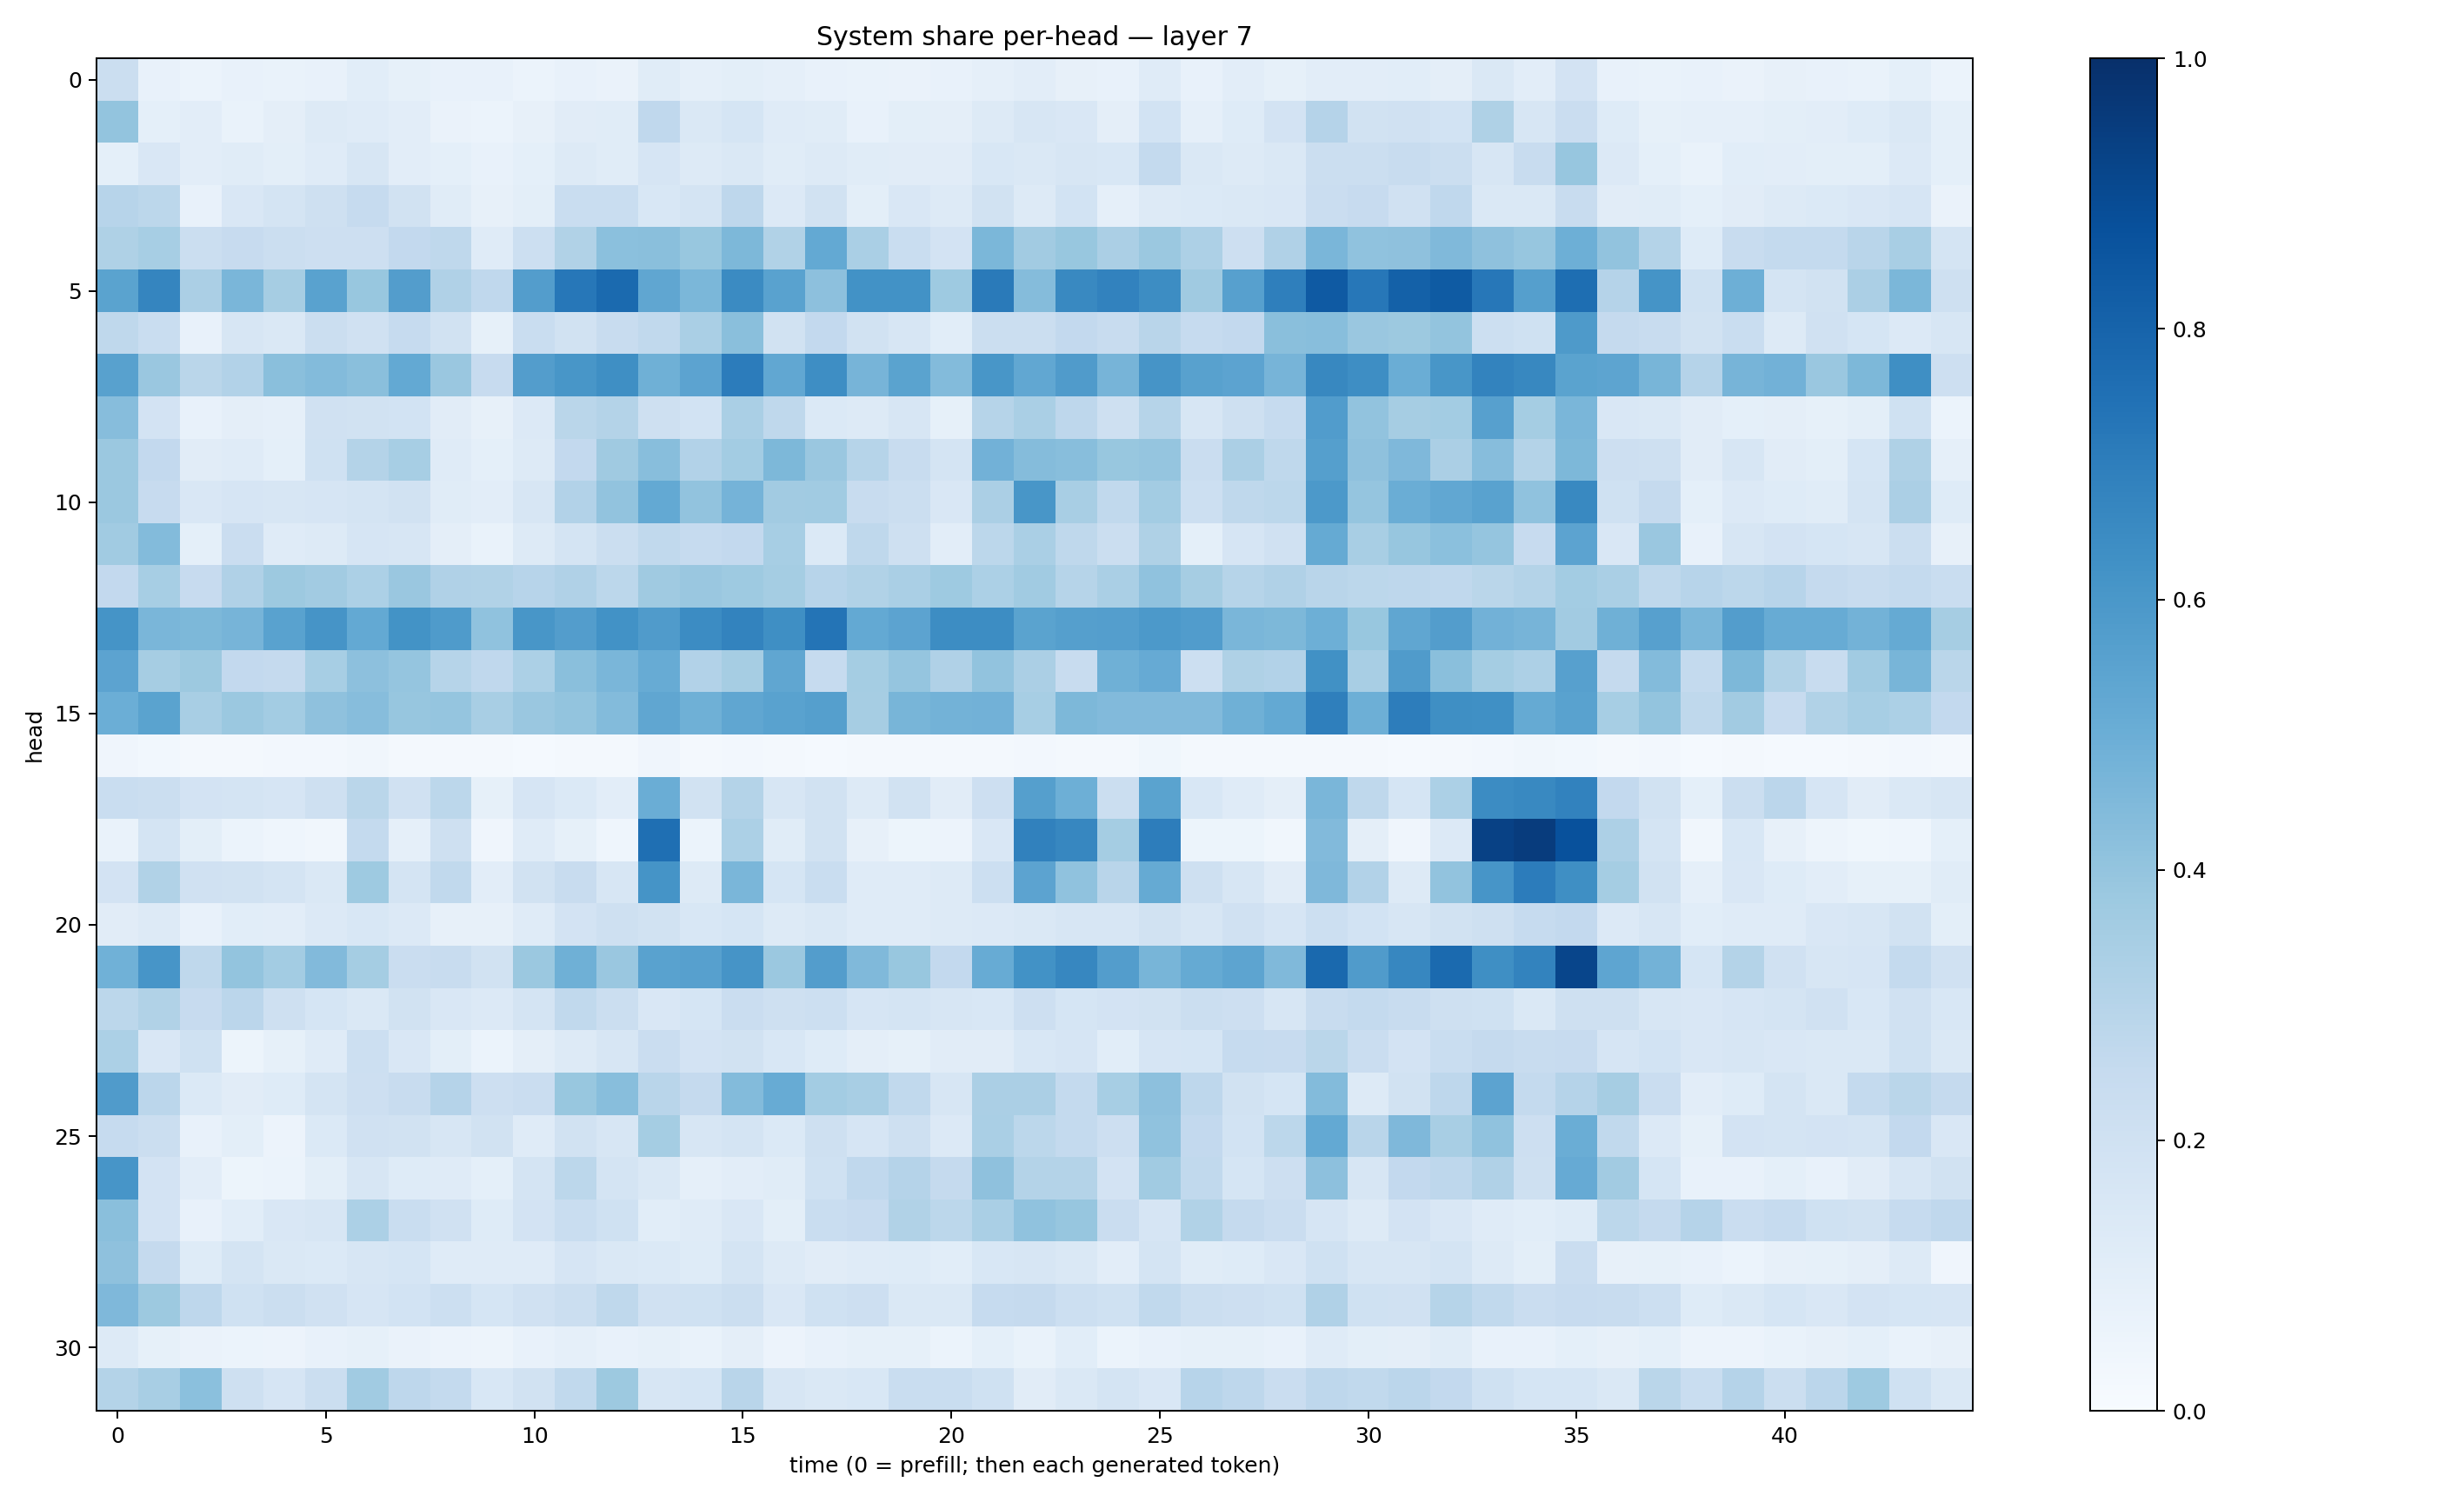

Data behind this chart, as committed beside it:
0.22552148, 0.075052425, 0.061523322, 0.07685242, 0.06801341, 0.07522776, 0.10710276, 0.08205797, 0.07200138, 0.07294775, 0.0609236, 0.0734355, 0.06381389, 0.11349177, 0.08872842, 0.09771723, 0.08833949, 0.07408159, 0.06743179, 0.06554561, 0.0763693, 0.0884792, 0.10315695, 0.0795247
0.3995, 0.09079, 0.1016, 0.06831, 0.09649, 0.1322, 0.1203, 0.103, 0.06624, 0.06105, 0.07842, 0.1115, 0.1161, 0.2673, 0.1419, 0.1683, 0.1211, 0.1162, 0.07286, 0.09892, 0.09393, 0.1316, 0.157, 0.1487
0.09085, 0.1511, 0.1045, 0.1165, 0.09786, 0.1179, 0.1634, 0.1036, 0.09058, 0.07292, 0.09277, 0.1276, 0.1162, 0.165, 0.1254, 0.1414, 0.1142, 0.1284, 0.1162, 0.1117, 0.11, 0.154, 0.1442, 0.1624
0.2941, 0.2778, 0.07073, 0.1502, 0.1782, 0.2095, 0.2473, 0.1949, 0.1139, 0.07887, 0.09892, 0.2337, 0.2317, 0.1553, 0.1747, 0.2758, 0.1354, 0.1877, 0.09774, 0.1522, 0.126, 0.1884, 0.1281, 0.1855
0.3219, 0.3445, 0.2212, 0.2428, 0.2229, 0.2117, 0.2127, 0.2582, 0.2698, 0.1199, 0.2182, 0.3153, 0.4212, 0.4237, 0.3883, 0.4567, 0.3138, 0.5214, 0.3374, 0.2339, 0.1818, 0.4594, 0.3623, 0.3891
0.5479, 0.6706, 0.3322, 0.4618, 0.3496, 0.5535, 0.39, 0.5718, 0.3171, 0.267, 0.5706, 0.7245, 0.7769, 0.5338, 0.4608, 0.6501, 0.5526, 0.4166, 0.6219, 0.6225, 0.3744, 0.7115, 0.4337, 0.6591
0.2708, 0.2328, 0.07798, 0.1596, 0.1473, 0.2208, 0.1963, 0.2472, 0.193, 0.08404, 0.2314, 0.1944, 0.2367, 0.2632, 0.3376, 0.4235, 0.1887, 0.2582, 0.1888, 0.1603, 0.1069, 0.2258, 0.2263, 0.2599
0.5582, 0.3862, 0.2878, 0.3114, 0.4219, 0.4378, 0.4247, 0.5213, 0.3855, 0.2458, 0.572, 0.6047, 0.6352, 0.4897, 0.5444, 0.7054, 0.5289, 0.6386, 0.4699, 0.5506, 0.4391, 0.6031, 0.5289, 0.5796
0.4327, 0.1802, 0.07434, 0.09594, 0.08836, 0.1965, 0.1893, 0.1852, 0.1116, 0.07965, 0.1331, 0.2876, 0.3064, 0.2075, 0.1855, 0.3391, 0.2708, 0.1389, 0.1255, 0.1573, 0.08251, 0.2976, 0.338, 0.2771
0.3793, 0.2582, 0.1097, 0.1188, 0.09124, 0.2011, 0.3051, 0.3474, 0.1205, 0.09164, 0.1283, 0.2612, 0.3692, 0.4293, 0.3108, 0.3582, 0.4561, 0.3844, 0.298, 0.2407, 0.1761, 0.4823, 0.4357, 0.4286
0.3825, 0.2435, 0.1494, 0.1675, 0.1577, 0.1673, 0.1733, 0.1912, 0.1149, 0.1053, 0.1587, 0.3117, 0.4046, 0.5225, 0.4024, 0.4757, 0.3602, 0.366, 0.2388, 0.2228, 0.1512, 0.3355, 0.6024, 0.3432
0.3646, 0.4399, 0.09339, 0.2268, 0.1183, 0.1268, 0.1645, 0.1621, 0.09762, 0.06816, 0.1264, 0.1737, 0.2245, 0.262, 0.2498, 0.2588, 0.3463, 0.1369, 0.2728, 0.206, 0.1053, 0.2806, 0.3374, 0.2696
0.2603, 0.3467, 0.2425, 0.3183, 0.3772, 0.363, 0.329, 0.3866, 0.3197, 0.3147, 0.2946, 0.3186, 0.2795, 0.3697, 0.3847, 0.3743, 0.3519, 0.2964, 0.315, 0.3362, 0.3741, 0.3297, 0.365, 0.3002
0.6151, 0.4612, 0.454, 0.4707, 0.5547, 0.6099, 0.5196, 0.6183, 0.5834, 0.4091, 0.6036, 0.5713, 0.6228, 0.5797, 0.6472, 0.6785, 0.636, 0.7368, 0.5204, 0.5431, 0.6406, 0.6444, 0.5501, 0.566
0.5461, 0.3515, 0.3777, 0.2589, 0.2525, 0.3463, 0.4149, 0.3974, 0.298, 0.2695, 0.3319, 0.4231, 0.4622, 0.5103, 0.3122, 0.3489, 0.5341, 0.2496, 0.3532, 0.3946, 0.3187, 0.4062, 0.3328, 0.2377
0.4973, 0.5507, 0.3412, 0.3824, 0.359, 0.4122, 0.4321, 0.3931, 0.3959, 0.3422, 0.3866, 0.4021, 0.4407, 0.5349, 0.4894, 0.5326, 0.552, 0.5638, 0.3504, 0.4651, 0.4788, 0.481, 0.3454, 0.4541
0.04167, 0.02981, 0.01991, 0.02246, 0.02468, 0.02604, 0.03148, 0.01853, 0.01793, 0.02292, 0.01457, 0.01968, 0.01673, 0.04153, 0.01738, 0.0244, 0.01816, 0.01431, 0.01854, 0.01625, 0.0165, 0.01639, 0.02675, 0.0191
0.2326, 0.2209, 0.1828, 0.1787, 0.1668, 0.2041, 0.2889, 0.197, 0.281, 0.08494, 0.1677, 0.1393, 0.1025, 0.5017, 0.1938, 0.3058, 0.1572, 0.1927, 0.1285, 0.1936, 0.1125, 0.2126, 0.5656, 0.4952
0.06962, 0.1777, 0.09866, 0.06021, 0.04668, 0.03287, 0.2562, 0.08868, 0.2039, 0.04155, 0.1205, 0.08526, 0.04322, 0.7567, 0.06218, 0.3303, 0.1162, 0.1907, 0.07898, 0.05346, 0.0562, 0.1512, 0.6849, 0.6675
0.1813, 0.3152, 0.1972, 0.1877, 0.1752, 0.1459, 0.3728, 0.172, 0.2654, 0.1032, 0.1886, 0.2364, 0.164, 0.6165, 0.1257, 0.4623, 0.1698, 0.2317, 0.12, 0.1209, 0.1261, 0.2151, 0.5456, 0.4086
0.1103, 0.1273, 0.07736, 0.1086, 0.1051, 0.1348, 0.155, 0.1328, 0.08165, 0.08133, 0.118, 0.1811, 0.2037, 0.1913, 0.1545, 0.1701, 0.1258, 0.1479, 0.1199, 0.1183, 0.1253, 0.1342, 0.1454, 0.1602
0.4863, 0.6091, 0.2734, 0.4022, 0.3582, 0.4443, 0.3529, 0.2273, 0.2411, 0.1936, 0.3816, 0.4895, 0.3855, 0.5536, 0.5621, 0.6116, 0.38, 0.5741, 0.4471, 0.39, 0.2606, 0.5103, 0.6224, 0.6644
0.2801, 0.3137, 0.2449, 0.2822, 0.2099, 0.1691, 0.1408, 0.188, 0.1522, 0.1334, 0.1751, 0.2618, 0.225, 0.1514, 0.1695, 0.2289, 0.204, 0.2185, 0.1647, 0.1725, 0.1566, 0.1557, 0.2132, 0.1693
0.3299, 0.152, 0.2013, 0.05198, 0.08545, 0.1206, 0.2149, 0.1488, 0.1, 0.06176, 0.09663, 0.1272, 0.1613, 0.2292, 0.182, 0.1875, 0.1549, 0.1227, 0.09454, 0.08319, 0.1098, 0.111, 0.154, 0.1676
0.5798, 0.2839, 0.1375, 0.1108, 0.1246, 0.1754, 0.2114, 0.2388, 0.3046, 0.2139, 0.2288, 0.3905, 0.4262, 0.2918, 0.253, 0.4409, 0.5096, 0.3584, 0.341, 0.2626, 0.1621, 0.3358, 0.3329, 0.2542
0.2463, 0.2203, 0.07297, 0.09974, 0.05756, 0.1389, 0.1969, 0.1929, 0.1633, 0.1939, 0.1198, 0.1931, 0.1588, 0.3543, 0.1596, 0.1724, 0.1399, 0.2062, 0.1648, 0.2067, 0.1341, 0.3383, 0.2786, 0.2553
0.6056, 0.1834, 0.1023, 0.05429, 0.0624, 0.09768, 0.164, 0.1215, 0.1199, 0.09353, 0.1785, 0.2804, 0.1754, 0.1458, 0.0895, 0.1049, 0.1165, 0.2013, 0.2666, 0.3026, 0.2517, 0.4106, 0.3056, 0.3071
0.4247, 0.1805, 0.0749, 0.1071, 0.1523, 0.1626, 0.3307, 0.2321, 0.199, 0.1239, 0.1818, 0.2328, 0.1997, 0.1064, 0.1189, 0.1507, 0.09932, 0.2307, 0.2437, 0.314, 0.2781, 0.3386, 0.4074, 0.3912
0.4138, 0.2512, 0.1235, 0.175, 0.1437, 0.1401, 0.16, 0.1688, 0.1187, 0.1201, 0.1189, 0.1671, 0.1429, 0.1387, 0.123, 0.1787, 0.1273, 0.1123, 0.1209, 0.1214, 0.1075, 0.156, 0.1609, 0.1441
0.4493, 0.3768, 0.2753, 0.2022, 0.2242, 0.1981, 0.1677, 0.1838, 0.2153, 0.1717, 0.1971, 0.2217, 0.272, 0.1984, 0.2025, 0.2235, 0.1494, 0.2, 0.2129, 0.1471, 0.1465, 0.2473, 0.2515, 0.2182
0.1275, 0.08282, 0.06502, 0.05984, 0.05492, 0.07395, 0.08296, 0.06437, 0.05764, 0.04939, 0.07152, 0.08641, 0.07193, 0.08303, 0.06789, 0.0958, 0.0571, 0.07551, 0.08473, 0.08539, 0.05972, 0.09007, 0.06908, 0.1082
0.3068, 0.3427, 0.4208, 0.2055, 0.1649, 0.2255, 0.3635, 0.2766, 0.2554, 0.1549, 0.1881, 0.2619, 0.3756, 0.1585, 0.1713, 0.291, 0.1617, 0.1477, 0.1531, 0.2336, 0.2331, 0.2002, 0.1126, 0.1477
